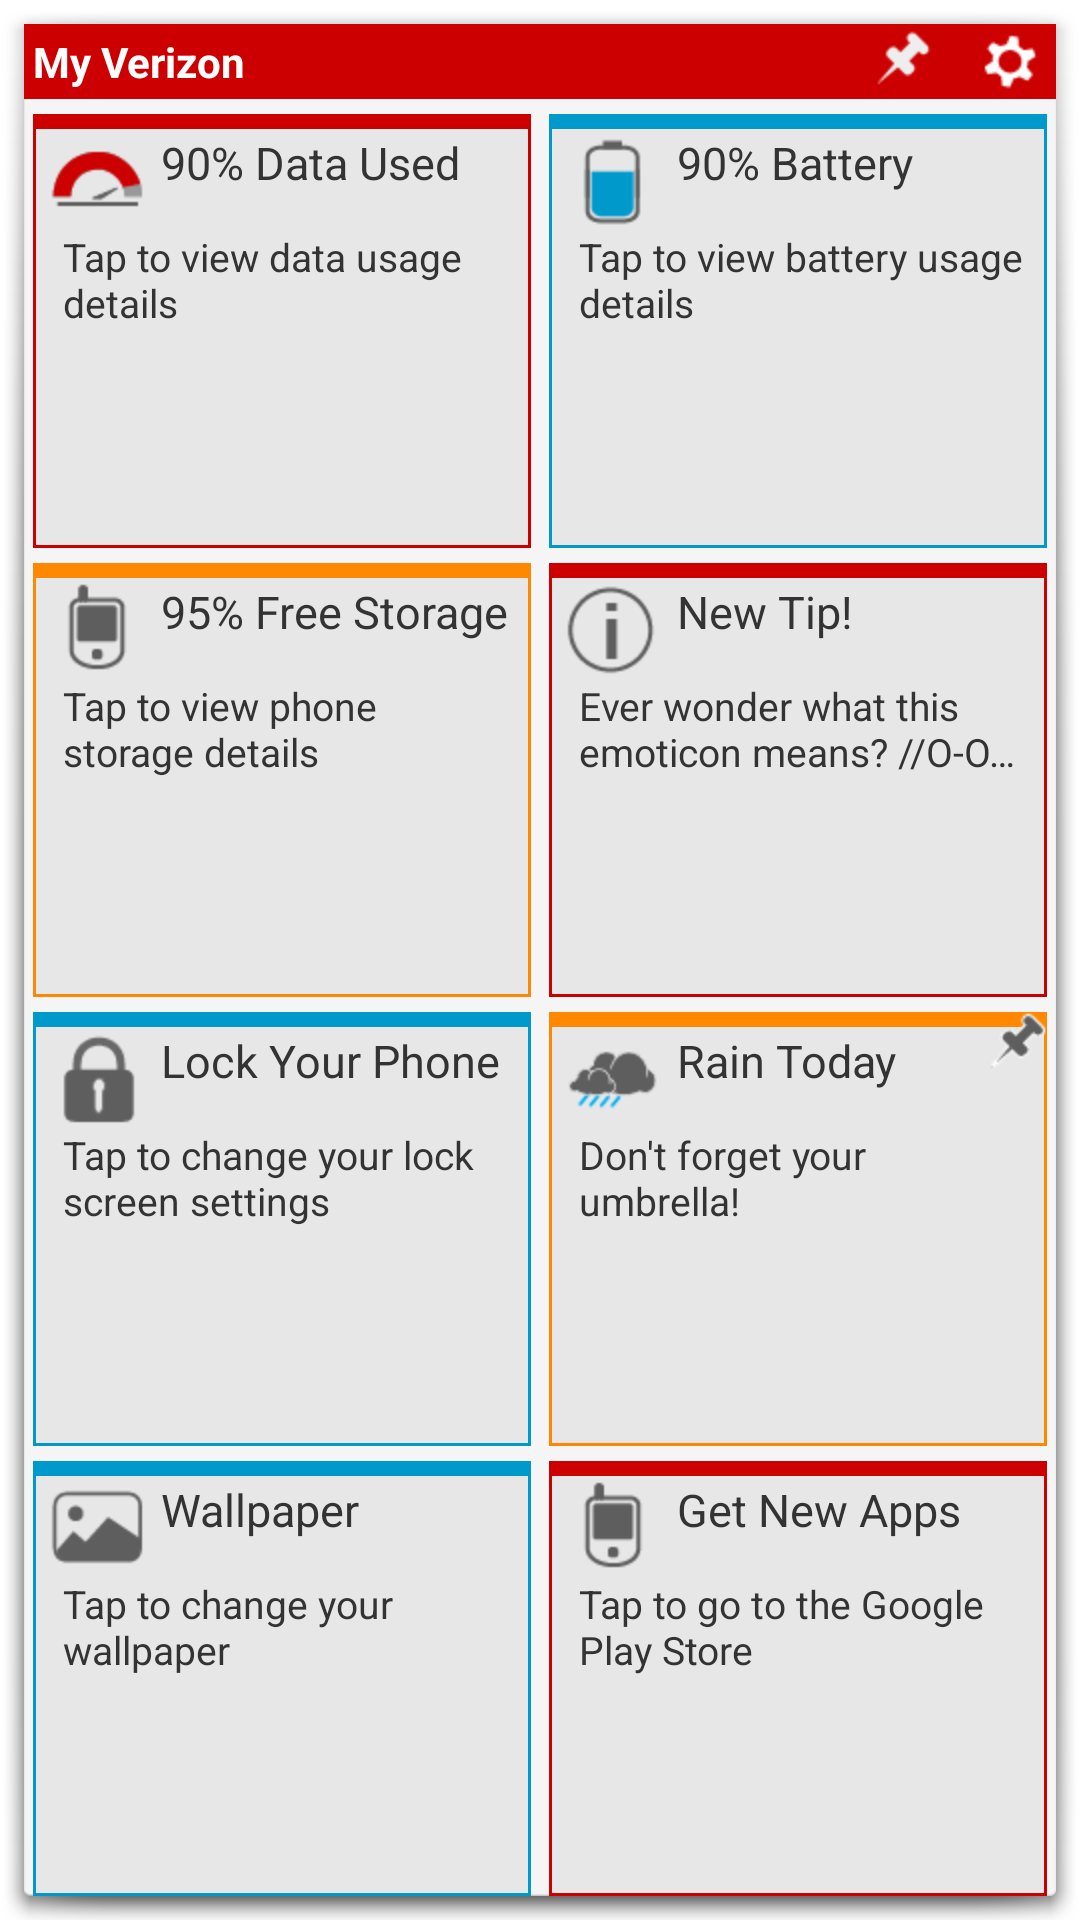

Here is an Android app screen rendered from its layout file. Give the layout XML and the strings, colors and styles it references.
<!-- AndroidManifest.xml: application theme AppTheme -->
<!-- res/layout/widget4x4.xml -->
<?xml version="1.0" encoding="utf-8"?>
<LinearLayout xmlns:android="http://schemas.android.com/apk/res/android"
    android:orientation="vertical" android:layout_width="match_parent"
    android:layout_height="match_parent">

    <RelativeLayout
        android:layout_height="wrap_content"
        android:layout_width="match_parent"
        android:background="@color/red">

        <TextView
            android:layout_height="wrap_content"
            android:layout_width="wrap_content"
            android:layout_centerVertical="true"
            android:id="@+id/heading"
            style="@style/header2"/>

        <ImageView
            android:id="@+id/settings"
            android:layout_height="wrap_content"
            android:layout_width="wrap_content"
            android:src="@drawable/settings"
            android:layout_marginRight="5dp"
            android:layout_centerVertical="true"
            android:layout_alignParentRight="true" />

        <ImageView
            android:layout_height="wrap_content"
            android:layout_width="wrap_content"
            android:src="@drawable/pin"
            android:layout_marginRight="15dp"
            android:layout_centerVertical="true"
            android:layout_toLeftOf="@+id/settings"
            android:id="@+id/imageView" />

    </RelativeLayout>

    <LinearLayout
        android:layout_width="match_parent"
        android:layout_height="0px"
        android:orientation="horizontal"
        android:layout_weight="1"
        >
        <LinearLayout
            style="@style/card_r2"
            >

            <LinearLayout
                android:layout_height="wrap_content"
                android:layout_width="wrap_content"
                android:orientation="horizontal">

                <ImageView
                    style="@style/icon"
                    android:src="@drawable/data_over"/>

                <TextView
                    style="@style/title"
                    android:text="@string/dataTitle"/>
            </LinearLayout>


            <TextView
                style="@style/body"
                android:text="@string/dataBody"/>

        </LinearLayout>

        <LinearLayout
            style="@style/card_b2"
            >

            <LinearLayout
                android:layout_height="wrap_content"
                android:layout_width="wrap_content"
                android:orientation="horizontal">

                <ImageView
                    style="@style/icon"
                    android:src="@drawable/battery_good"/>

                <TextView
                    style="@style/title"
                    android:text="@string/batteryTitle"/>
            </LinearLayout>


            <TextView
                style="@style/body"
                android:text="@string/batteryBody"/>

        </LinearLayout>

    </LinearLayout>

    <LinearLayout
        android:layout_width="match_parent"
        android:layout_height="0px"
        android:orientation="horizontal"
        android:layout_weight="1"
        >
        <LinearLayout
            style="@style/card_y2"
            >

            <LinearLayout
                android:layout_height="wrap_content"
                android:layout_width="wrap_content"
                android:orientation="horizontal">

                <ImageView
                    style="@style/icon"
                    android:src="@drawable/storage"/>

                <TextView
                    style="@style/title"
                    android:text="@string/storageTitle"/>
            </LinearLayout>


            <TextView
                style="@style/body"
                android:text="@string/storageBody"/>

        </LinearLayout>

        <LinearLayout
            style="@style/card_r2"
            android:id="@id/help"
            >

            <LinearLayout
                android:layout_height="wrap_content"
                android:layout_width="wrap_content"
                android:orientation="horizontal">

                <ImageView
                    style="@style/icon"
                    android:src="@drawable/tips"/>

                <TextView
                    style="@style/title"
                    android:text="@string/tipTitle"/>
            </LinearLayout>


            <TextView
                style="@style/body"
                android:text="@string/tipBody"/>

        </LinearLayout>

    </LinearLayout>
    <LinearLayout
        android:layout_width="match_parent"
        android:layout_height="0px"
        android:orientation="horizontal"
        android:layout_weight="1"
        >
        <LinearLayout
            style="@style/card_b2"
            >

            <LinearLayout
                android:layout_height="wrap_content"
                android:layout_width="wrap_content"
                android:orientation="horizontal">

                <ImageView
                    style="@style/icon"
                    android:src="@drawable/lock"/>

                <TextView
                    style="@style/title"
                    android:text="@string/lockTitle"/>
            </LinearLayout>


            <TextView
                style="@style/body"
                android:text="@string/lockBody"/>

        </LinearLayout>


        <RelativeLayout
            style="@style/card_y2"
            >
            <ImageView
                style="@style/pinMe"/>

            <LinearLayout
                style="@style/icontitle"
                android:id="@+id/icontitle"
               >

                <ImageView
                    style="@style/icon"
                    android:src="@drawable/rain"/>

                <TextView
                    style="@style/title"
                    android:text="@string/weatherTitle"/>
            </LinearLayout>


            <TextView
                style="@style/body"
                android:text="@string/weatherBody"
                android:layout_below="@id/icontitle"/>
        </RelativeLayout>

    </LinearLayout>


    <LinearLayout
        android:layout_width="match_parent"
        android:layout_height="0px"
        android:orientation="horizontal"
        android:layout_weight="1"
        >
        <LinearLayout
            style="@style/card_b2"
            >

            <LinearLayout
                android:layout_height="wrap_content"
                android:layout_width="wrap_content"
                android:orientation="horizontal">

                <ImageView
                    style="@style/icon"
                    android:src="@drawable/wallpaper"/>

                <TextView
                    style="@style/title"
                    android:text="@string/wallTitle"/>
            </LinearLayout>


            <TextView
                style="@style/body"
                android:text="@string/wallBody"/>

        </LinearLayout>

        <LinearLayout
            style="@style/card_r2"
            >

            <LinearLayout
                android:layout_height="wrap_content"
                android:layout_width="wrap_content"
                android:orientation="horizontal">

                <ImageView
                    style="@style/icon"
                    android:src="@drawable/storage"/>

                <TextView
                    style="@style/title"
                    android:text="@string/appTitle"/>
            </LinearLayout>


            <TextView
                style="@style/body"
                android:text="@string/appBody"/>

        </LinearLayout>

    </LinearLayout>

</LinearLayout>
<!-- resources referenced by this layout -->
<resources>
  <color name="red">#cc0000</color>
  <string name="appBody">Tap to go to the Google Play Store</string>
  <string name="appTitle">Get New Apps</string>
  <string name="batteryBody">Tap to view battery usage details</string>
  <string name="batteryTitle">90% Battery</string>
  <string name="dataBody">Tap to view data usage details</string>
  <string name="dataTitle">90% Data Used</string>
  <string name="lockBody">Tap to change your lock screen settings</string>
  <string name="lockTitle">Lock Your Phone</string>
  <string name="storageBody">Tap to view phone storage details</string>
  <string name="storageTitle">95% Free Storage</string>
  <string name="tipBody">Ever wonder what this emoticon means? //O-O\\   It\'s John Lennon!</string>
  <string name="tipTitle">New Tip!</string>
  <string name="wallBody">Tap to change your wallpaper</string>
  <string name="wallTitle">Wallpaper</string>
  <string name="weatherBody">Don\'t forget your umbrella!</string>
  <string name="weatherTitle">Rain Today</string>
  <style name="header2">
          <item name="android:background">@color/red</item>
          <item name="android:textColor">@color/white</item>
          <item name="android:textSize">14sp</item>
          <item name="android:textStyle">bold</item>
          <item name="android:fontFamily">sans-serif</item>
          <item name="android:text">@string/vzw</item>
          <item name="android:padding">3dp</item>
      </style>
  <style name="icon">
          <item name="android:layout_height">wrap_content</item>
          <item name="android:layout_width">wrap_content</item>
          <item name="android:layout_marginTop">6dp</item>
          <item name="android:layout_marginLeft">5dp</item>
      </style>
  
      //pin image style
  <style name="icontitle">
          <item name="android:layout_height">wrap_content</item>
          <item name="android:layout_width">wrap_content</item>
          <item name="android:orientation">horizontal</item>
      </style>
  <style name="pinMe">
          <item name="android:layout_height">wrap_content</item>
          <item name="android:layout_width">wrap_content</item>
          <item name="android:layout_alignParentRight">true</item>
          <item name="android:src">@drawable/pinw</item>
          <item name="android:id">@+id/pin</item>
      </style>
  
      //linear layout for icon title
  <style name="AppTheme" parent="android:Theme.Holo.Light.Dialog.NoActionBar">
          
      </style>
  
      //header styles
  <color name="dark">#333333</color>
  <!-- drawable card_blue (drawable-hdpi) -->
  <?xml version="1.0" encoding="utf-8"?>
  <layer-list xmlns:android="http://schemas.android.com/apk/res/android">
      <item>
          <shape android:shape="rectangle">
              <solid android:color="@color/blue"/>
          </shape>
      </item>
  
      <item android:top="4dp">
          <shape
              android:shape="rectangle">
              <stroke
                  android:width="1dp"
                  android:color="@color/blue"/>
              <solid
                  android:color="@color/gray"/>
          </shape>
      </item>
  
  </layer-list>
  <!-- drawable card_red (drawable-hdpi) -->
  <?xml version="1.0" encoding="utf-8"?>
  <layer-list xmlns:android="http://schemas.android.com/apk/res/android">
      <item>
          <shape android:shape="rectangle">
              <solid android:color="@color/red"/>
          </shape>
      </item>
  
      <item android:top="4dp">
          <shape
              android:shape="rectangle">
              <stroke
                  android:width="1dp"
                  android:color="@color/red"/>
              <solid
                  android:color="@color/gray"/>
          </shape>
      </item>
  
  </layer-list>
  <color name="white">#ffffff</color>
  <string name="vzw">My Verizon</string>
  <color name="blue">#0099cc</color>
  <color name="gray">#e7e7e7</color>
  <color name="yellow">#ff8800</color>
</resources>
